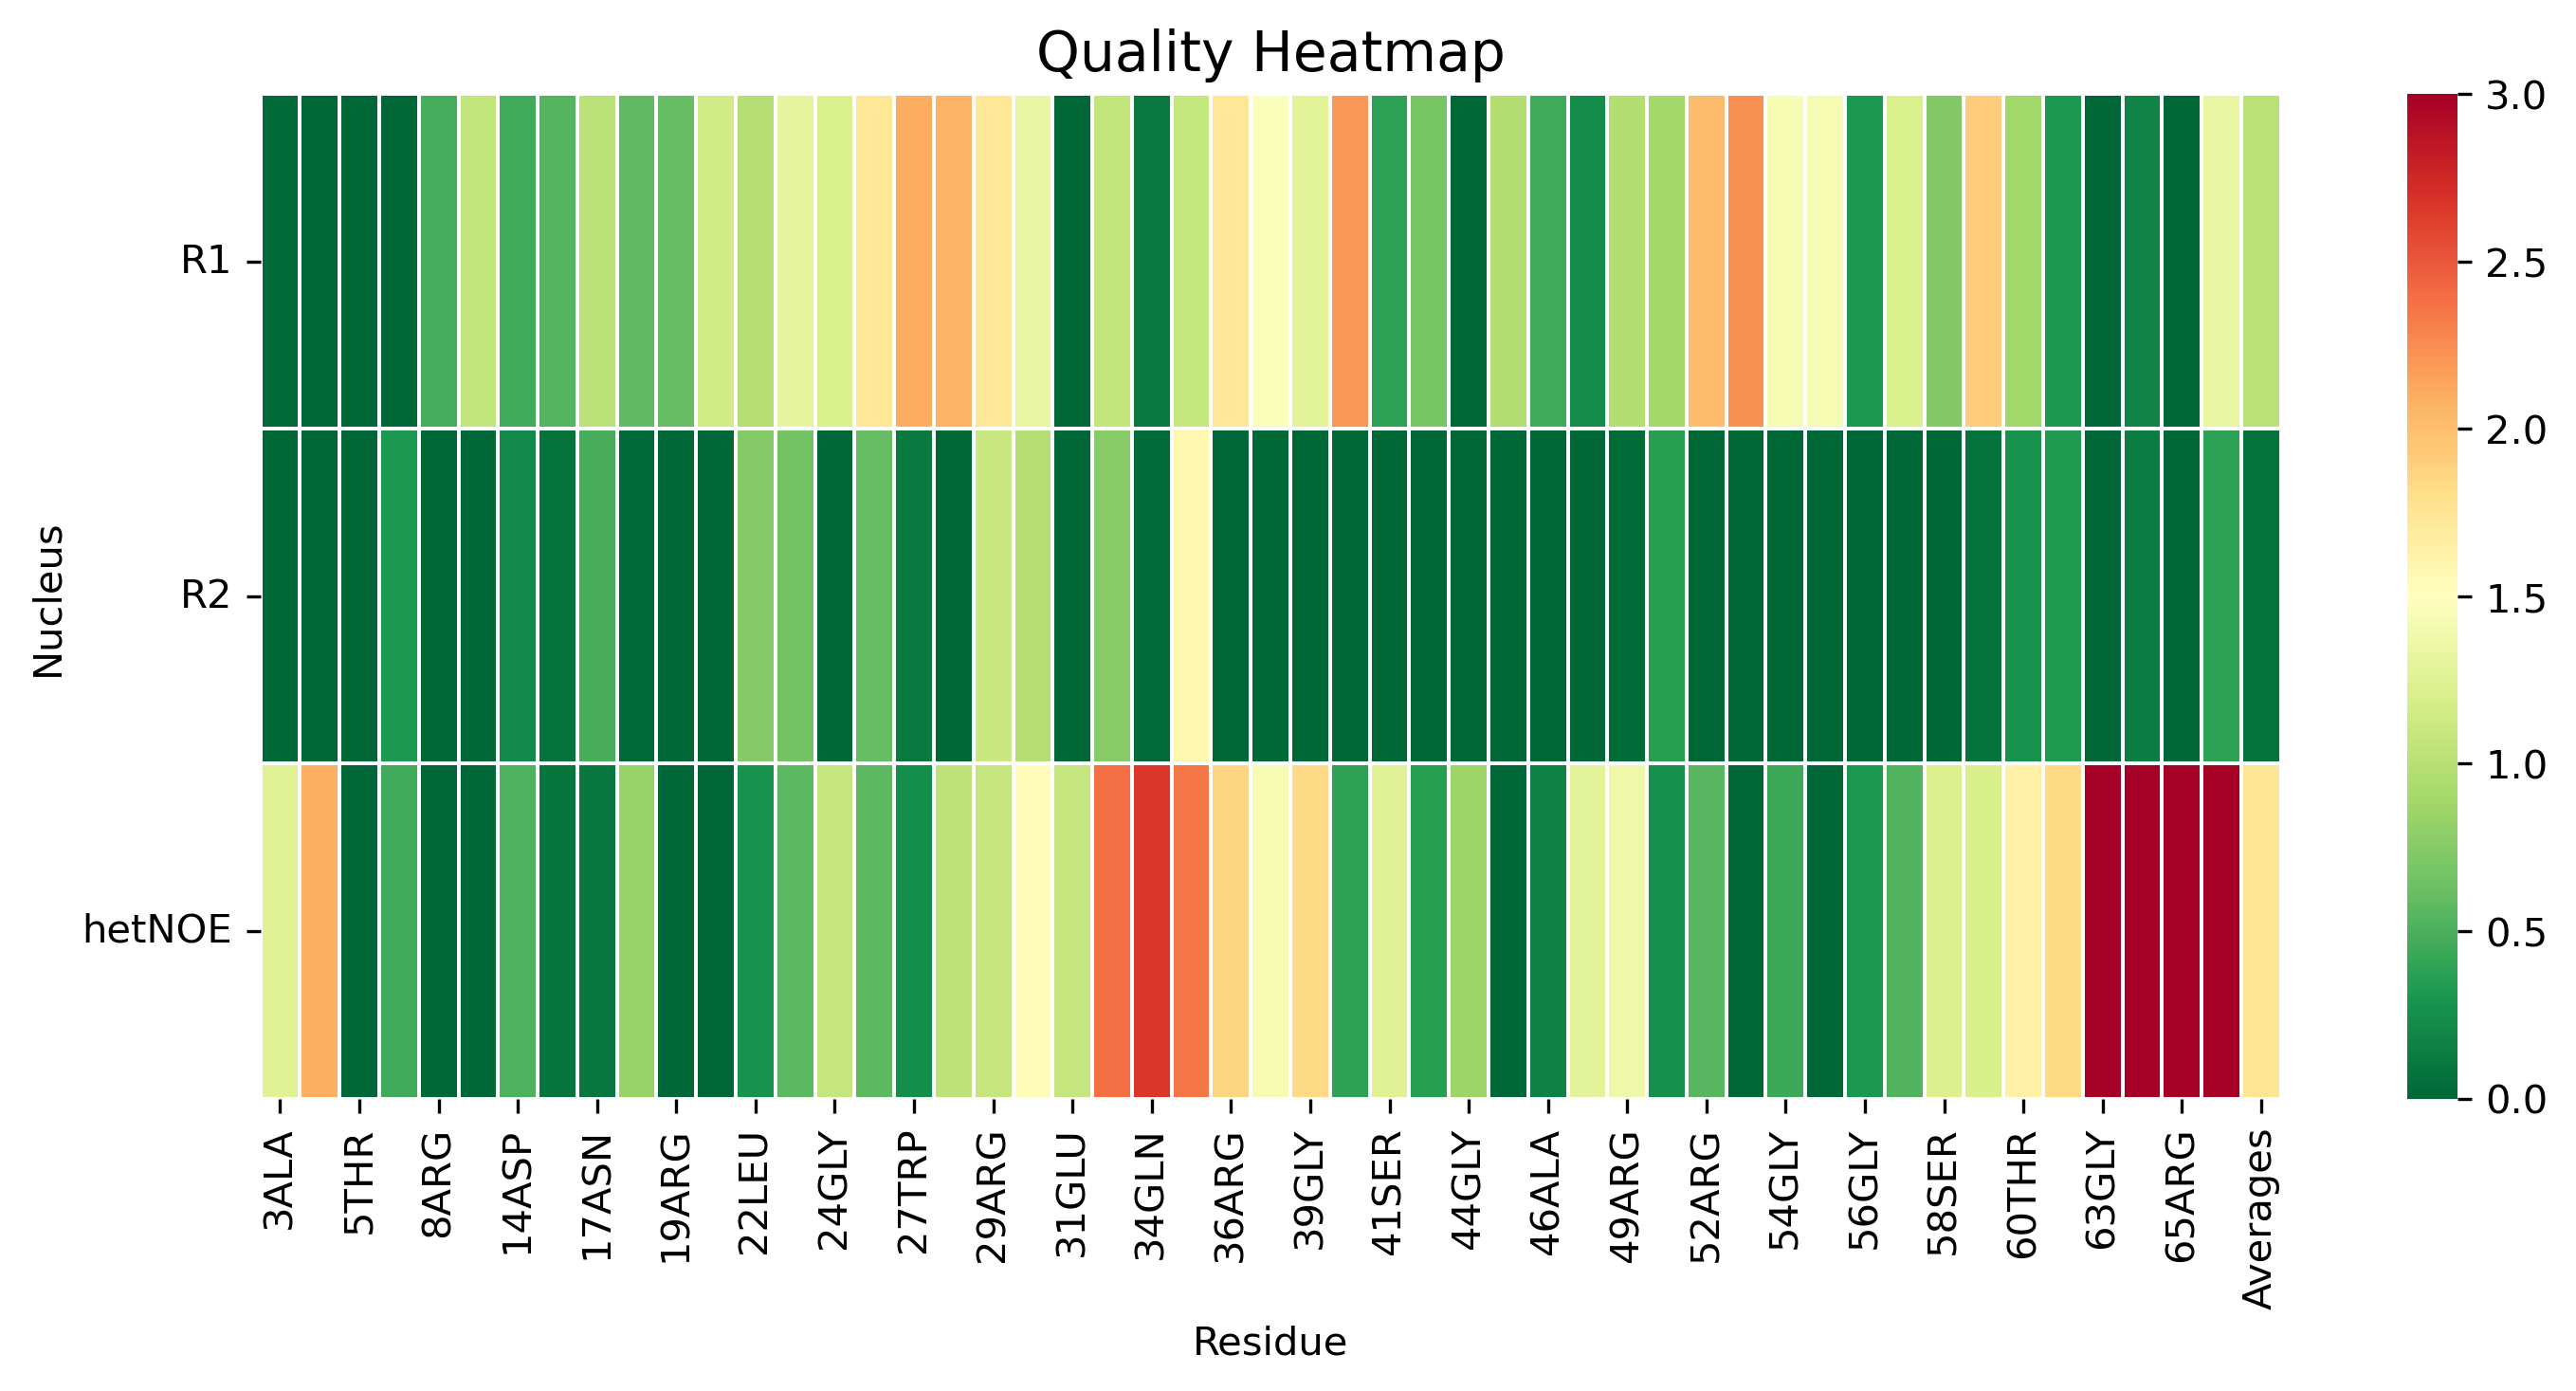

Data behind this chart, as committed beside it:
, 3ALA, 4MET, 5THR, 7VAL, 8ARG, 12THR, 14ASP, 16LEU, 17ASN, 18LEU, 19ARG, 20GLY, 22LEU, 23ASP, 24GLY, 26ARG, 27TRP, 28ARG, 29ARG, 30ALA, 31GLU, 33ALA, 34GLN
R1, 0.0122, 0.0, 0.0, 0.0, 0.4764, 1.061, 0.4522, 0.5384, 1.024, 0.5828, 0.6011, 1.153, 0.9862, 1.311, 1.215, 1.734, 2.101, 2.065, 1.723, 1.325, 0.006587, 1.056, 0.1106
R2, 0.0, 0.0, 0.0, 0.3146, 0.0, 0.0, 0.2182, 0.08046, 0.484, 0.02057, 0.0, 0.0, 0.746, 0.6584, 0.0, 0.6028, 0.1067, 0.0, 1.108, 0.9848, 0.0, 0.7599, 0.03149
hetNOE, 1.263, 2.09, 0.0, 0.4537, 0.0, 0.0, 0.5091, 0.0828, 0.09404, 0.8431, 0.0, 0.0, 0.2784, 0.5696, 1.089, 0.5677, 0.2393, 1.038, 1.089, 1.542, 1.088, 2.389, 2.669
